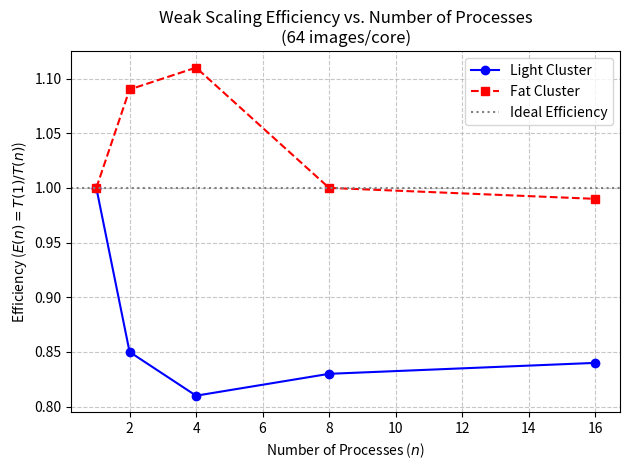

Recreate this plot in Python.
import matplotlib.pyplot as plt
import numpy as np

def plot_line_chart(x_values, y_values_light, y_values_fat):
    """
    Plots a line chart with given x and y values for weak scaling efficiency
    for both Light and Fat clusters.
    
    Parameters:
    x_values (list of int/float): Number of processes (cores).
    y_values_light (list of int/float): Efficiency values (T(1)/T(n)) for Light cluster.
    y_values_fat (list of int/float): Efficiency values (T(1)/T(n)) for Fat cluster.
    """
    # Plot the efficiency line for Light cluster
    plt.plot(x_values, y_values_light, marker='o', linestyle='-', color='b', 
             label='Light Cluster')

    # Plot the efficiency line for Fat cluster
    plt.plot(x_values, y_values_fat, marker='s', linestyle='--', color='r', 
             label='Fat Cluster')

    # Add ideal efficiency line
    plt.axhline(y=1.0, color='gray', linestyle=':', label='Ideal Efficiency')

    # Labels and title with LaTeX-style formatting
    plt.xlabel('Number of Processes ($n$)')
    plt.ylabel('Efficiency ($E(n) = T(1) / T(n)$)')
    plt.title('Weak Scaling Efficiency vs. Number of Processes\n(64 images/core)')

    # Set Y-axis ticks
    plt.yticks(np.arange(0.8, 1.15, 0.05))

    # Grid, legend, and layout
    plt.grid(True, linestyle='--', alpha=0.7)
    plt.legend(loc='best', fontsize=10)
    plt.tight_layout()

    # Save the plot
    plt.savefig('weak_scaling_efficiency.png', dpi=300, bbox_inches='tight')

    # Show the plot
    plt.show()

# Data from your weak scaling results
x_points = [1, 2, 4, 8, 16]  # Number of processes
y_points_light = [1.0, 0.85, 0.81, 0.83, 0.84]  # Efficiency values for Light cluster
y_points_fat = [1.0, 1.09, 1.11, 1.0, 0.99]    # Efficiency values for Fat cluster

# Generate the plot
plot_line_chart(x_points, y_points_light, y_points_fat)